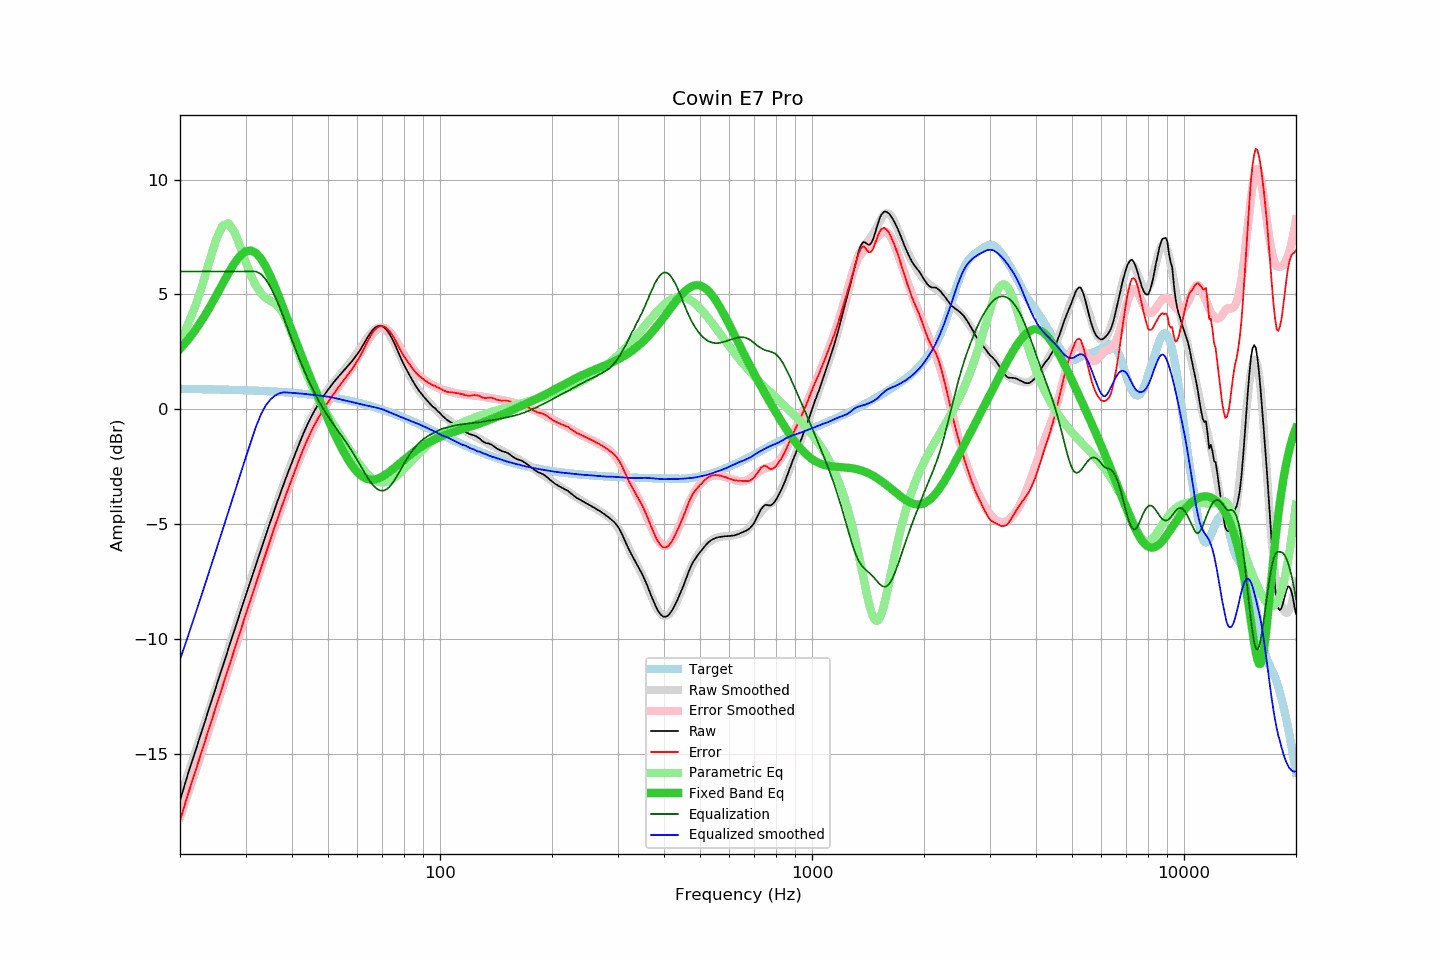

The table this chart was drawn from, first rows:
frequency, raw, error, smoothed, error_smoothed, equalization, parametric_eq, equalized_raw, equalized_smoothed, target
20, -17.04, -17.93, -16.91, -17.76, 6.00, 2.62, -11.04, -10.91, 0.89
21, -15.90, -16.78, -15.90, -16.75, 6.00, 3.02, -9.90, -9.90, 0.88
22, -14.89, -15.77, -14.92, -15.77, 6.00, 3.45, -8.89, -8.92, 0.88
23, -13.92, -14.79, -13.96, -14.82, 6.00, 3.92, -7.92, -7.96, 0.87
24, -12.98, -13.85, -13.04, -13.89, 6.00, 4.42, -6.98, -7.04, 0.87
25, -12.10, -12.96, -12.15, -13.00, 6.00, 4.94, -6.10, -6.15, 0.86
26, -11.24, -12.09, -11.28, -12.13, 6.00, 5.45, -5.24, -5.28, 0.85
27, -10.42, -11.27, -10.45, -11.30, 6.00, 5.93, -4.42, -4.45, 0.85
28, -9.63, -10.47, -9.65, -10.49, 6.00, 6.35, -3.63, -3.65, 0.84
29, -8.87, -9.70, -8.88, -9.71, 6.00, 6.68, -2.87, -2.88, 0.83
30, -8.15, -8.98, -8.13, -8.96, 6.00, 6.87, -2.15, -2.13, 0.83
31, -7.44, -8.26, -7.44, -8.25, 6.00, 6.91, -1.44, -1.44, 0.82
32, -6.78, -7.59, -6.76, -7.56, 6.00, 6.81, -0.78, -0.76, 0.81
33, -6.14, -6.94, -6.12, -6.91, 5.89, 6.56, -0.25, -0.23, 0.80
34, -5.51, -6.30, -5.50, -6.28, 5.66, 6.21, 0.15, 0.16, 0.79
35, -4.90, -5.68, -4.90, -5.67, 5.32, 5.79, 0.42, 0.42, 0.78
36, -4.32, -5.09, -4.33, -5.08, 4.92, 5.33, 0.60, 0.59, 0.77
37, -3.78, -4.53, -3.78, -4.53, 4.47, 4.85, 0.69, 0.70, 0.75
38, -3.26, -4.00, -3.26, -3.99, 3.99, 4.36, 0.73, 0.74, 0.74
39, -2.77, -3.50, -2.76, -3.49, 3.49, 3.88, 0.72, 0.73, 0.73
40, -2.31, -3.03, -2.29, -3.01, 3.01, 3.41, 0.70, 0.71, 0.72
41, -1.86, -2.56, -1.85, -2.55, 2.55, 2.95, 0.69, 0.70, 0.70
42, -1.43, -2.12, -1.44, -2.13, 2.13, 2.52, 0.70, 0.69, 0.69
43, -1.03, -1.70, -1.06, -1.73, 1.73, 2.10, 0.70, 0.67, 0.67
44, -0.67, -1.32, -0.71, -1.36, 1.36, 1.69, 0.69, 0.65, 0.65
45, -0.35, -0.99, -0.39, -1.02, 1.02, 1.30, 0.67, 0.64, 0.64
46, -0.06, -0.68, -0.09, -0.71, 0.71, 0.93, 0.65, 0.62, 0.62
47, 0.20, -0.40, 0.18, -0.42, 0.42, 0.56, 0.62, 0.60, 0.60
48, 0.43, -0.15, 0.43, -0.16, 0.16, 0.21, 0.59, 0.58, 0.58
49, 0.65, 0.09, 0.65, 0.09, -0.09, -0.12, 0.56, 0.57, 0.56
50, 0.85, 0.31, 0.86, 0.31, -0.31, -0.45, 0.54, 0.54, 0.54
51, 1.03, 0.51, 1.04, 0.52, -0.52, -0.76, 0.51, 0.52, 0.52
52, 1.21, 0.71, 1.21, 0.72, -0.72, -1.05, 0.49, 0.49, 0.50
53, 1.37, 0.90, 1.37, 0.90, -0.90, -1.33, 0.47, 0.46, 0.47
54, 1.52, 1.07, 1.52, 1.09, -1.09, -1.60, 0.43, 0.43, 0.45
55, 1.67, 1.25, 1.67, 1.27, -1.27, -1.84, 0.40, 0.40, 0.42
56, 1.81, 1.41, 1.82, 1.45, -1.45, -2.07, 0.36, 0.37, 0.40
57, 1.95, 1.58, 1.98, 1.64, -1.64, -2.27, 0.31, 0.34, 0.37
58, 2.09, 1.74, 2.14, 1.83, -1.83, -2.46, 0.26, 0.31, 0.35
59, 2.25, 1.93, 2.31, 2.03, -2.03, -2.62, 0.22, 0.28, 0.32
60, 2.41, 2.12, 2.48, 2.23, -2.23, -2.75, 0.18, 0.25, 0.29
61, 2.58, 2.32, 2.66, 2.43, -2.43, -2.86, 0.15, 0.23, 0.26
62, 2.77, 2.54, 2.83, 2.63, -2.63, -2.95, 0.14, 0.20, 0.23
63, 2.96, 2.75, 2.99, 2.82, -2.82, -3.01, 0.14, 0.18, 0.21
64, 3.16, 2.99, 3.15, 3.00, -3.00, -3.05, 0.16, 0.15, 0.17
65, 3.32, 3.18, 3.28, 3.16, -3.16, -3.07, 0.16, 0.12, 0.14
66, 3.46, 3.35, 3.40, 3.30, -3.30, -3.07, 0.16, 0.10, 0.11
67, 3.56, 3.48, 3.49, 3.41, -3.41, -3.05, 0.15, 0.08, 0.08
68, 3.62, 3.57, 3.54, 3.49, -3.49, -3.02, 0.13, 0.05, 0.05
69, 3.63, 3.61, 3.56, 3.54, -3.54, -2.98, 0.09, 0.03, 0.02
70, 3.61, 3.63, 3.54, 3.55, -3.55, -2.93, 0.06, -0.01, -0.02
71, 3.54, 3.59, 3.49, 3.53, -3.53, -2.87, 0.01, -0.04, -0.05
72, 3.43, 3.52, 3.39, 3.48, -3.48, -2.80, -0.05, -0.08, -0.09
73, 3.29, 3.41, 3.27, 3.39, -3.39, -2.73, -0.10, -0.13, -0.12
74, 3.14, 3.29, 3.12, 3.28, -3.28, -2.66, -0.14, -0.17, -0.15
75, 2.95, 3.14, 2.95, 3.15, -3.15, -2.58, -0.20, -0.21, -0.19
76, 2.75, 2.98, 2.76, 3.01, -3.01, -2.50, -0.26, -0.25, -0.23
77, 2.53, 2.79, 2.57, 2.85, -2.85, -2.43, -0.32, -0.28, -0.26
78, 2.32, 2.62, 2.37, 2.69, -2.69, -2.35, -0.37, -0.32, -0.30
79, 2.12, 2.45, 2.17, 2.53, -2.53, -2.27, -0.41, -0.36, -0.33
... 553 more rows
